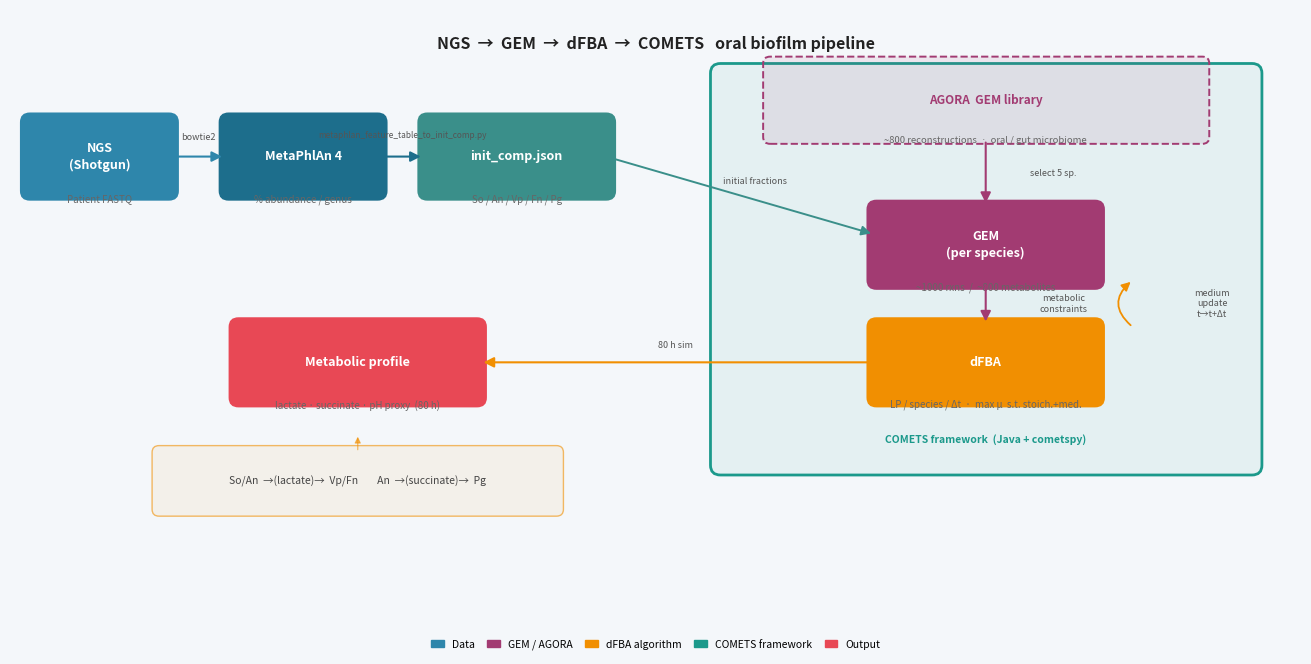

The matplotlib source for this figure:
"""Pipeline overview figure: NGS → GEM → dFBA → COMETS (oral biofilm)."""
import matplotlib
matplotlib.use("Agg")
import matplotlib.pyplot as plt
import matplotlib.patches as mpatches
from matplotlib.patches import FancyBboxPatch
import os

C0  = "#2E86AB"
C1  = "#A23B72"
C2  = "#F18F01"
C3  = "#1B998B"
C4  = "#E84855"
CBG = "#F4F7FA"

fig, ax = plt.subplots(figsize=(13, 6.5))
fig.patch.set_facecolor(CBG)
ax.set_facecolor(CBG)
ax.set_xlim(0, 13)
ax.set_ylim(0, 6.5)
ax.axis("off")

# ── helpers ──────────────────────────────────────────────────────────────────
def rbox(cx, cy, w, h, color, text, fs=9):
    x, y = cx - w/2, cy - h/2
    ax.add_patch(FancyBboxPatch((x, y), w, h,
        boxstyle="round,pad=0.1", linewidth=0, facecolor=color, zorder=3))
    ax.text(cx, cy, text, ha="center", va="center",
            fontsize=fs, fontweight="bold", color="white", zorder=4,
            linespacing=1.4)

def sub(cx, cy, text, fs=7):
    ax.text(cx, cy, text, ha="center", va="top",
            fontsize=fs, color="#666666", linespacing=1.3)

def harrow(x0, x1, y, color, lw=1.5):
    ax.annotate("", xy=(x1, y), xytext=(x0, y),
        arrowprops=dict(arrowstyle="-|>", color=color, lw=lw,
                        mutation_scale=15, shrinkA=4, shrinkB=4))

def varrow(x, y0, y1, color, lw=1.5):
    ax.annotate("", xy=(x, y1), xytext=(x, y0),
        arrowprops=dict(arrowstyle="-|>", color=color, lw=lw,
                        mutation_scale=15, shrinkA=4, shrinkB=4))

def alabel(cx, cy, text, fs=7):
    ax.text(cx, cy, text, ha="center", va="center",
            fontsize=fs, color="#555555", linespacing=1.2)

# ── Title ─────────────────────────────────────────────────────────────────────
ax.text(6.5, 6.15, "NGS  →  GEM  →  dFBA  →  COMETS   oral biofilm pipeline",
        ha="center", va="center", fontsize=11.5, fontweight="bold", color="#222222")

# ─────────────────────────────────────────────────────────────────────────────
# ROW 1  (y=5.0):  NGS  →  MetaPhlAn  →  init_comp
# ─────────────────────────────────────────────────────────────────────────────
rbox(0.9,  5.0, 1.4, 0.7, C0,       "NGS\n(Shotgun)")
rbox(2.95, 5.0, 1.5, 0.7, "#1D6E8C", "MetaPhlAn 4")
rbox(5.1,  5.0, 1.8, 0.7, "#3A8F8A", "init_comp.json")

sub(0.9,  4.62, "Patient FASTQ")
sub(2.95, 4.62, "% abundance / genus")
sub(5.1,  4.62, "So / An / Vp / Fn / Pg")

harrow(1.61, 2.19, 5.0, C0)                   # NGS→MetaPhlAn
alabel(1.9,  5.2,  "bowtie2", fs=6.5)

harrow(3.71, 4.19, 5.0, "#1D6E8C")             # MetaPhlAn→init_comp
alabel(3.95, 5.22, "metaphlan_feature_table_to_init_comp.py", fs=6)

# ─────────────────────────────────────────────────────────────────────────────
# COMETS bounding box  (x: 7.15..12.7,  y: 1.8..6.1)
# ─────────────────────────────────────────────────────────────────────────────
ax.add_patch(FancyBboxPatch((7.15, 1.85), 5.35, 4.0,
    boxstyle="round,pad=0.1", linewidth=2,
    edgecolor=C3, facecolor=C3+"12", zorder=1))
ax.text(9.82, 2.06, "COMETS framework  (Java + cometspy)",
        ha="center", va="bottom", fontsize=7.5, fontweight="bold", color=C3)

# ── AGORA  (y=5.55, dashed) ───────────────────────────────────────────────────
ax.add_patch(FancyBboxPatch((7.65, 5.2), 4.35, 0.75,
    boxstyle="round,pad=0.07", linewidth=1.4, linestyle="dashed",
    edgecolor=C1, facecolor=C1+"18", zorder=2))
ax.text(9.82, 5.575, "AGORA  GEM library",
        ha="center", va="center", fontsize=8.5, fontweight="bold", color=C1)
sub(9.82, 5.21, "~800 reconstructions  ·  oral / gut microbiome", fs=6.8)

# ── GEM  (y=4.1) ──────────────────────────────────────────────────────────────
rbox(9.82, 4.1, 2.2, 0.72, C1, "GEM\n(per species)")
sub(9.82, 3.72, "~1000 rxns  /  ~800 metabolites")

varrow(9.82, 5.2, 4.47, C1)                   # AGORA→GEM
alabel(10.5, 4.83, "select 5 sp.", fs=6.5)

# init_comp → GEM
ax.annotate("", xy=(8.72, 4.2), xytext=(6.0, 5.0),
    arrowprops=dict(arrowstyle="-|>", color="#3A8F8A", lw=1.4,
                    mutation_scale=14, shrinkA=4, shrinkB=4))
alabel(7.5, 4.75, "initial fractions", fs=6.5)

# ── dFBA  (y=2.9) ─────────────────────────────────────────────────────────────
rbox(9.82, 2.9, 2.2, 0.72, C2, "dFBA")
sub(9.82, 2.52, "LP / species / Δt  ·  max μ  s.t. stoich.+med.")

varrow(9.82, 3.74, 3.26, C1)                  # GEM→dFBA
alabel(10.6, 3.5, "metabolic\nconstraints", fs=6.5)

# medium-update loop (right side)
ax.annotate("", xy=(11.3, 3.74), xytext=(11.3, 3.26),
    arrowprops=dict(arrowstyle="-|>", color=C2, lw=1.3,
                    mutation_scale=13, connectionstyle="arc3,rad=-0.6"))
alabel(12.1, 3.5, "medium\nupdate\nt→t+Δt", fs=6.5)

# ─────────────────────────────────────────────────────────────────────────────
# Metabolic profile  (y=2.9, left of COMETS)
# ─────────────────────────────────────────────────────────────────────────────
rbox(3.5, 2.9, 2.4, 0.72, C4, "Metabolic profile")
sub(3.5, 2.52, "lactate · succinate · pH proxy  (80 h)")

harrow(8.71, 4.71, 2.9, C2)                   # dFBA→metabolic profile
alabel(6.7, 3.08, "80 h sim", fs=6.5)

# ─────────────────────────────────────────────────────────────────────────────
# Cross-feeding  (y=1.6)
# ─────────────────────────────────────────────────────────────────────────────
ax.add_patch(FancyBboxPatch((1.5, 1.4), 4.0, 0.58,
    boxstyle="round,pad=0.07", linewidth=1,
    edgecolor=C2+"99", facecolor=C2+"10", zorder=2))
ax.text(3.5, 1.69,
        "So/An  →(lactate)→  Vp/Fn        An  →(succinate)→  Pg",
        ha="center", va="center", fontsize=7.5, color="#444444")
ax.annotate("", xy=(3.5, 2.17), xytext=(3.5, 1.98),
    arrowprops=dict(arrowstyle="-|>", color=C2+"99", lw=0.9, mutation_scale=9))

# ── Legend ────────────────────────────────────────────────────────────────────
ax.legend(handles=[
    mpatches.Patch(color=C0,  label="Data"),
    mpatches.Patch(color=C1,  label="GEM / AGORA"),
    mpatches.Patch(color=C2,  label="dFBA algorithm"),
    mpatches.Patch(color=C3,  label="COMETS framework"),
    mpatches.Patch(color=C4,  label="Output"),
], loc="lower center", bbox_to_anchor=(0.5, -0.02), ncol=5,
   fontsize=7.5, framealpha=0.0, handlelength=1.2, columnspacing=1.2)

plt.tight_layout(pad=0.3)
os.makedirs("pipeline_results", exist_ok=True)
plt.savefig("pipeline_results/pipeline_overview.png",
            dpi=180, bbox_inches="tight", facecolor=CBG)
print("Saved: pipeline_results/pipeline_overview.png")
